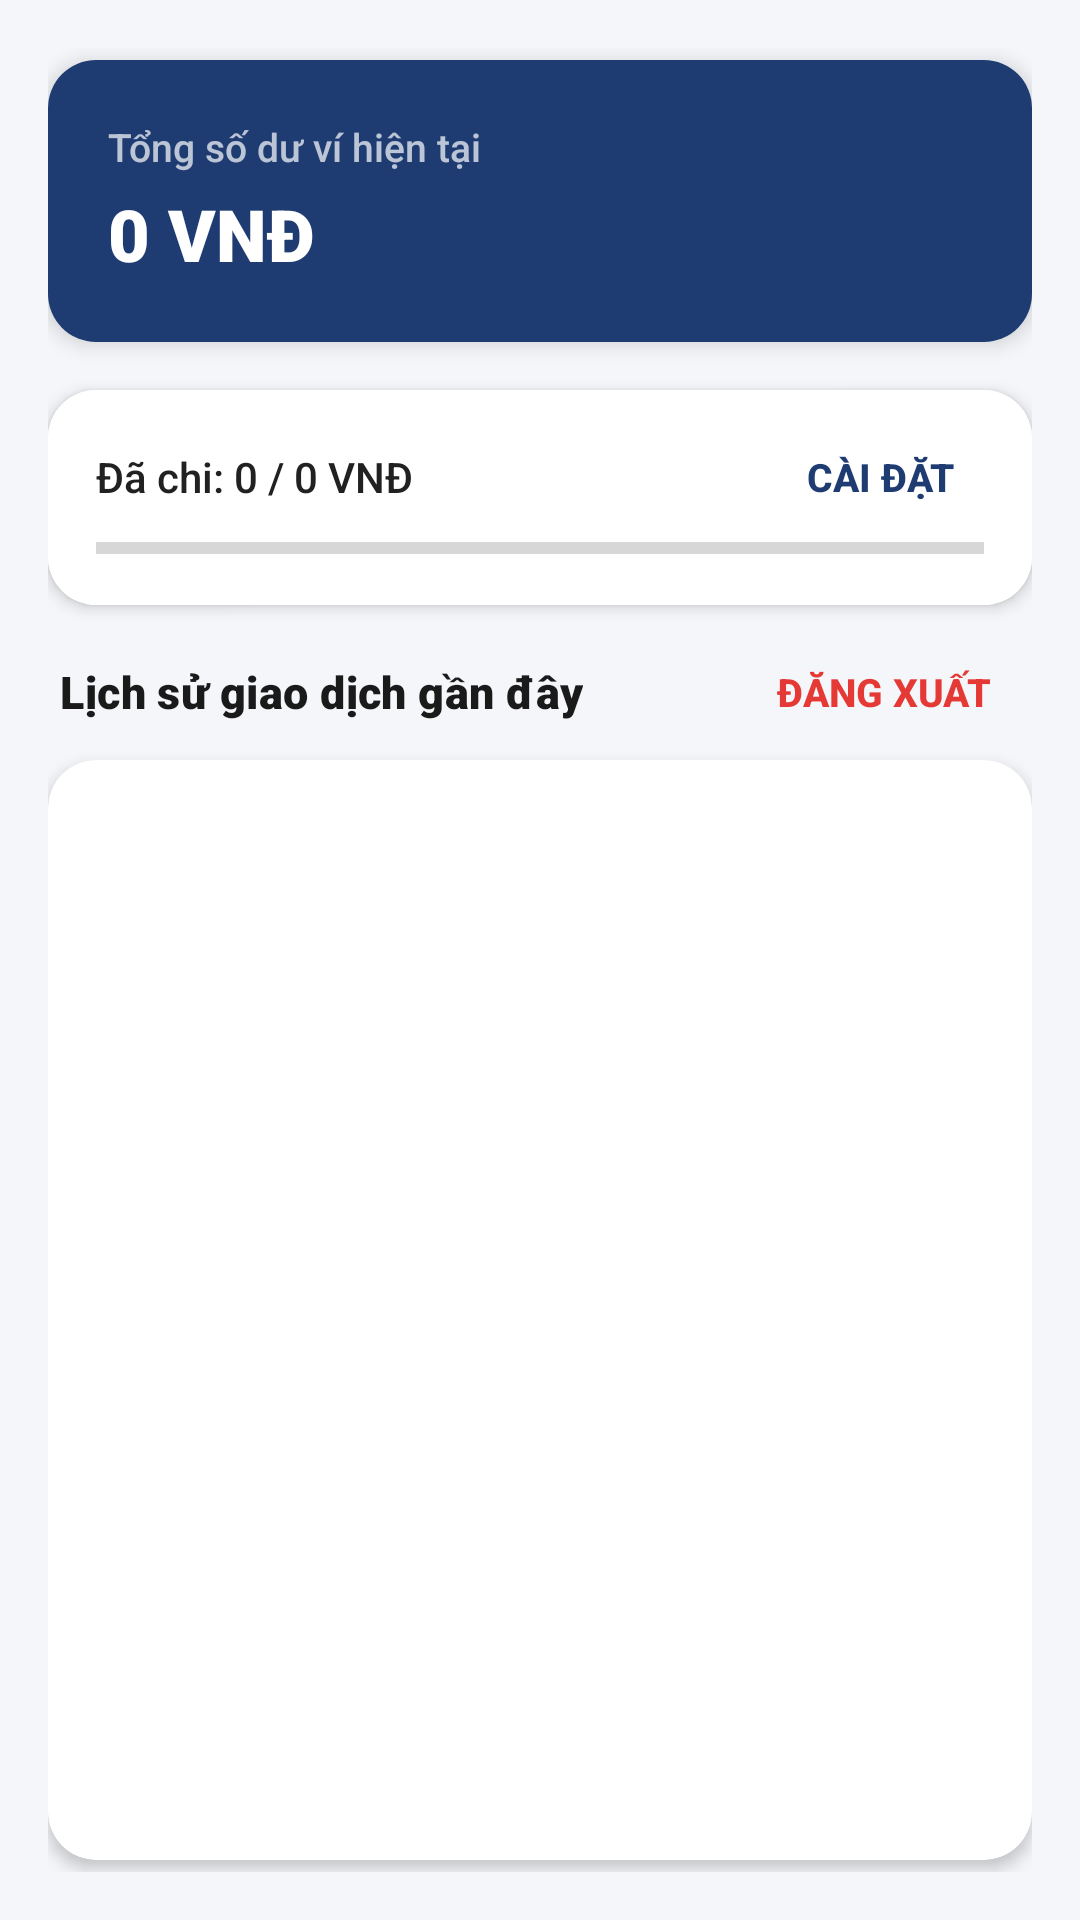

Android layout source for this screen:
<!-- AndroidManifest.xml: application theme Theme.AppCompat.Light.NoActionBar -->
<!-- res/layout/fragment_home.xml -->
<?xml version="1.0" encoding="utf-8"?>
<LinearLayout xmlns:android="http://schemas.android.com/apk/res/android"
    xmlns:app="http://schemas.android.com/apk/res-auto"
    android:layout_width="match_parent"
    android:layout_height="match_parent"
    android:orientation="vertical"
    android:padding="16dp"
    android:background="#F4F6F9">

    <androidx.cardview.widget.CardView
        android:layout_width="match_parent"
        android:layout_height="wrap_content"
        app:cardCornerRadius="16dp"
        app:cardElevation="4dp"
        android:layout_marginTop="4dp"
        android:layout_marginBottom="16dp">
        <LinearLayout
            android:layout_width="match_parent"
            android:layout_height="wrap_content"
            android:orientation="vertical"
            android:padding="20dp"
            android:background="#1E3C72">
            <TextView
                android:layout_width="wrap_content"
                android:layout_height="wrap_content"
                android:text="Tổng số dư ví hiện tại"
                android:textColor="#B3FFFFFF"
                android:textSize="13sp"
                android:fontFamily="sans-serif-medium" />
            <TextView
                android:id="@+id/tvBalance"
                android:layout_width="match_parent"
                android:layout_height="wrap_content"
                android:layout_marginTop="4dp"
                android:text="0 VNĐ"
                android:textColor="#FFFFFF"
                android:textSize="24sp"
                android:fontFamily="sans-serif-black"
                android:textStyle="bold" />
        </LinearLayout>
    </androidx.cardview.widget.CardView>

    <androidx.cardview.widget.CardView
        android:layout_width="match_parent"
        android:layout_height="wrap_content"
        app:cardCornerRadius="16dp"
        app:cardElevation="3dp"
        android:layout_marginBottom="16dp">
        <LinearLayout
            android:layout_width="match_parent"
            android:layout_height="wrap_content"
            android:orientation="vertical"
            android:padding="16dp"
            android:background="#FFFFFF">
            <RelativeLayout
                android:layout_width="match_parent"
                android:layout_height="wrap_content"
                android:layout_marginBottom="8dp">
                <TextView
                    android:id="@+id/tvBudgetInfo"
                    android:layout_width="wrap_content"
                    android:layout_height="wrap_content"
                    android:layout_alignParentStart="true"
                    android:layout_centerInParent="true"
                    android:text="Đã chi: 0 / 0 VNĐ"
                    android:textSize="14sp"
                    android:fontFamily="sans-serif-medium"
                    android:textColor="#212121" />
                <Button
                    android:id="@+id/btnSetBudget"
                    style="?android:attr/borderlessButtonStyle"
                    android:layout_width="wrap_content"
                    android:layout_height="wrap_content"
                    android:layout_alignParentEnd="true"
                    android:text="Cài đặt"
                    android:textColor="#1E3C72"
                    android:textSize="13sp"
                    android:textStyle="bold"
                    android:minHeight="0dp"
                    android:minWidth="0dp"
                    android:paddingHorizontal="10dp"
                    android:paddingVertical="4dp"/>
            </RelativeLayout>
            <ProgressBar
                android:id="@+id/progressBudget"
                style="?android:attr/progressBarStyleHorizontal"
                android:layout_width="match_parent"
                android:layout_height="6dp"
                android:progress="0"
                android:max="100"
                android:progressTint="#4CAF50"/>
        </LinearLayout>
    </androidx.cardview.widget.CardView>

    <RelativeLayout
        android:layout_width="match_parent"
        android:layout_height="wrap_content"
        android:layout_marginBottom="10dp"
        android:paddingHorizontal="4dp">
        <TextView
            android:layout_width="wrap_content"
            android:layout_height="wrap_content"
            android:layout_alignParentStart="true"
            android:layout_centerInParent="true"
            android:text="Lịch sử giao dịch gần đây"
            android:textSize="15sp"
            android:fontFamily="sans-serif-black"
            android:textStyle="bold"
            android:textColor="#1A1A1A"
            android:letterSpacing="0.01"/>
        <Button
            android:id="@+id/btnLogout"
            style="?android:attr/borderlessButtonStyle"
            android:layout_width="wrap_content"
            android:layout_height="wrap_content"
            android:layout_alignParentEnd="true"
            android:text="Đăng xuất"
            android:textColor="#E53935"
            android:textSize="13sp"
            android:textStyle="bold"
            android:minHeight="0dp"
            android:minWidth="0dp"
            android:paddingHorizontal="10dp"
            android:paddingVertical="4dp"/>
    </RelativeLayout>

    <androidx.cardview.widget.CardView
        android:layout_width="match_parent"
        android:layout_height="0dp"
        android:layout_weight="1"
        android:layout_marginBottom="4dp"
        app:cardCornerRadius="16dp"
        app:cardElevation="3dp">

        <androidx.recyclerview.widget.RecyclerView
            android:id="@+id/rvTransactions"
            android:layout_width="match_parent"
            android:layout_height="match_parent"
            android:padding="8dp"
            android:clipToPadding="false"
            android:scrollbars="vertical"/>
    </androidx.cardview.widget.CardView>

</LinearLayout>
<!-- resources referenced by this layout -->
<resources>

</resources>
